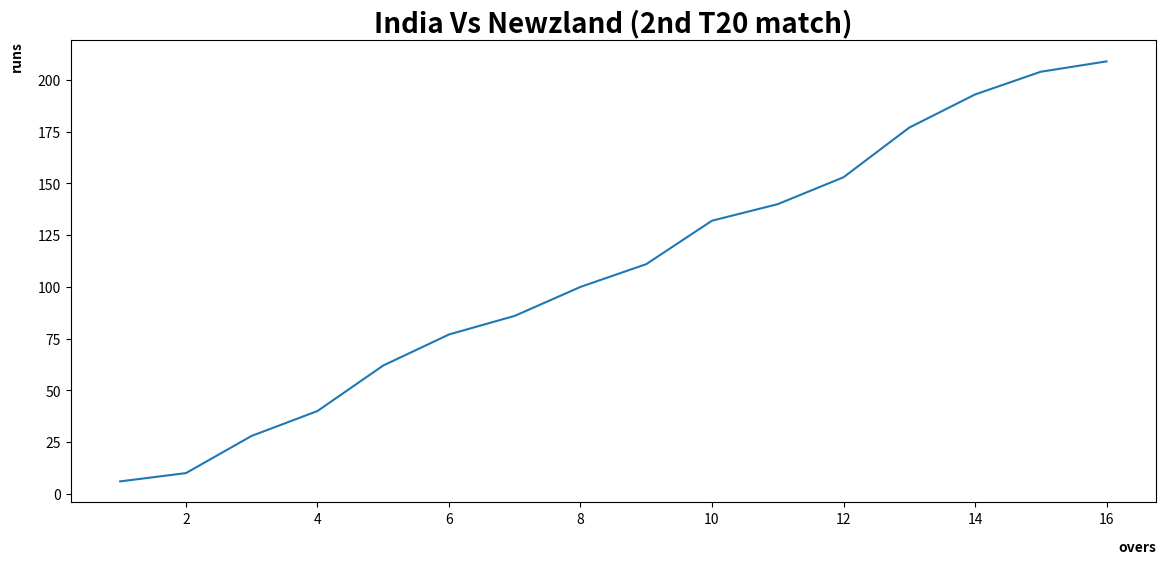

Source code (Python):
import matplotlib.pyplot as plt 
import pandas as pd 
# Sequential runs scored in each over: 1st over to 16th over (partial)
y = [6, 4, 18, 12, 22, 15, 9, 14, 11, 21, 8, 13, 24, 16, 11, 5]
#create series 
s1 = pd.Series(y)
score = s1.cumsum()
x = list(range(1,17)) # return python list which has 1 to 20
# print(y,x)
plt.figure(figsize=(14,6)) #set plot size in each (1st value is for x and for y)
plt.plot(x,score)
plt.xlabel('overs',loc='right',labelpad=10,fontweight='bold')
plt.ylabel('runs',loc='top',labelpad=10,fontweight='bold')
plt.title('India Vs Newzland (2nd T20 match)',fontsize=20,fontweight='bold')
plt.show()